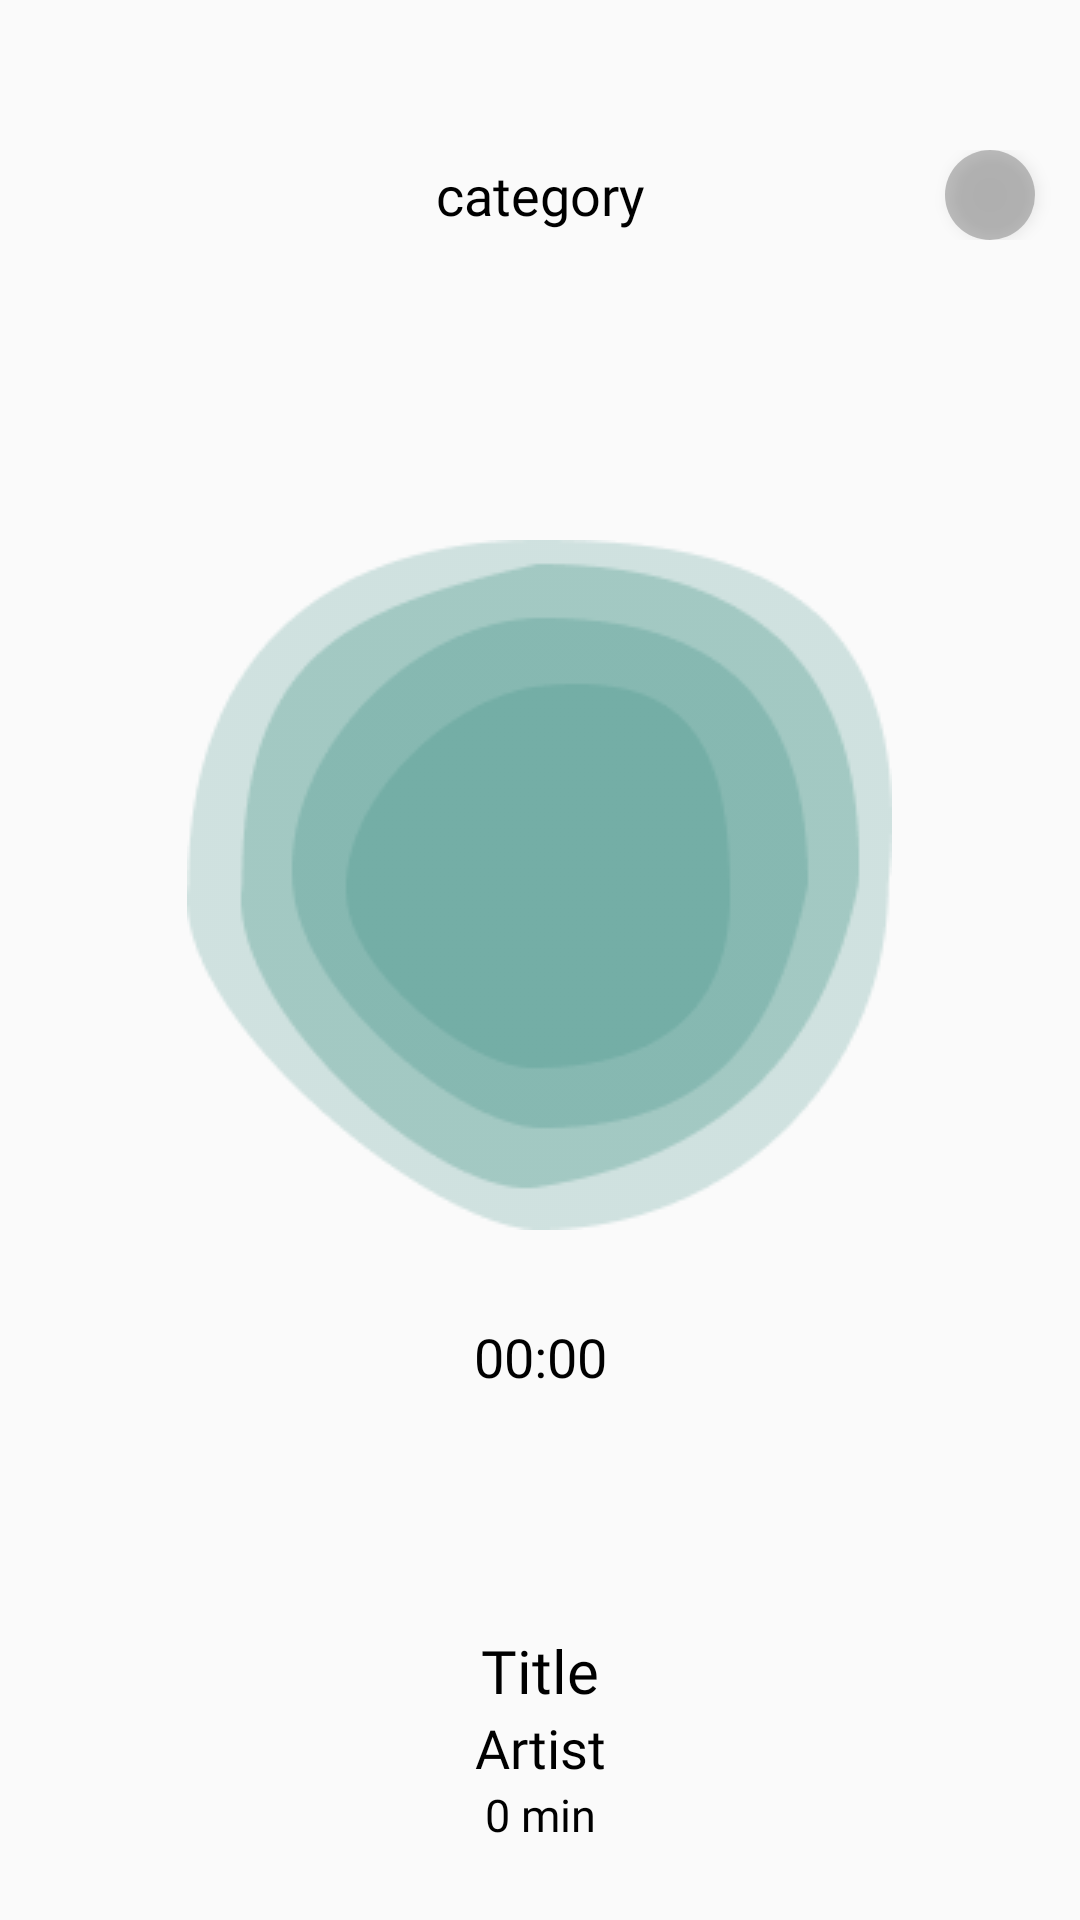

Here is an Android app screen rendered from its layout file. Give the layout XML and the strings, colors and styles it references.
<!-- AndroidManifest.xml: application theme AppTheme -->
<!-- res/layout/activity_meditation.xml -->
<?xml version="1.0" encoding="utf-8"?>
<RelativeLayout xmlns:android="http://schemas.android.com/apk/res/android"
    xmlns:app="http://schemas.android.com/apk/res-auto"
    xmlns:tools="http://schemas.android.com/tools"
    android:layout_width="match_parent"
    android:layout_height="match_parent"
    android:orientation="vertical"
    tools:context=".Meditation.MeditationActivity"
    android:fitsSystemWindows="true"
    >

    <RelativeLayout
        android:id="@+id/headerRL"
        android:layout_width="match_parent"
        android:layout_height="wrap_content"
        android:layout_marginTop="50dp">

        <ImageButton
            android:id="@+id/mBackImg"
            android:layout_width="30dp"
            android:layout_height="30dp"
            android:layout_alignParentRight="true"
            android:layout_marginEnd="15dp"
            android:adjustViewBounds="true"
            android:background="@drawable/meditate_back_btn"
            android:elevation="3dp"
            android:padding="8dp"
            android:scaleType="centerCrop"
            android:layout_centerVertical="true"
            android:src="@drawable/baseline_clear_black_24dp"
            android:tint="@color/colorWhite" />

        <TextView
            android:id="@+id/genreTxt"
            android:layout_width="wrap_content"
            android:layout_height="wrap_content"
            android:layout_centerHorizontal="true"
            android:fontFamily="@font/sourcesanspro_bold"
            android:layout_centerVertical="true"
            android:gravity="center"
            android:text="category"
            android:textColor="#000000"
            android:textSize="18sp" />
    </RelativeLayout>




    <ImageButton
        android:id="@+id/playImageBtn"
        android:layout_width="235dp"
        android:layout_height="230dp"
        android:layout_marginTop="100dp"
        android:layout_below="@id/headerRL"
        android:layout_centerHorizontal="true"
        android:background="@drawable/playbg"
        android:src="@drawable/baseline_play_arrow_black_24dp"
        android:tint="@color/colorWhite" />

    <TextView
        android:id="@+id/timerTxt"
        android:layout_width="match_parent"
        android:layout_height="wrap_content"
        android:layout_below="@id/playImageBtn"
        android:layout_centerHorizontal="true"
        android:layout_marginTop="30dp"
        android:gravity="center"
        android:fontFamily="@font/sourcesanspro_semibold"
        android:text="00:00"
        android:textColor="#000000"
        android:textSize="18sp" />


    <LinearLayout
        android:layout_width="match_parent"
        android:layout_height="wrap_content"
        android:orientation="vertical"
        android:layout_marginBottom="25dp"
        android:layout_alignParentBottom="true"
        android:layout_marginHorizontal="15dp">

        <TextView
            android:id="@+id/meditateTitleTxt"
            android:layout_width="match_parent"
            android:layout_height="wrap_content"
            android:fontFamily="@font/sourcesanspro_semibold"
            android:gravity="center"
            android:text="Title"
            android:textColor="#000000"
            android:textSize="20sp" />

        <TextView
            android:id="@+id/artistTxt"
            android:layout_width="match_parent"
            android:layout_height="wrap_content"
            android:gravity="center"
            android:text="Artist"
            android:fontFamily="@font/sourcesanspro_regular"
            android:textColor="#000000"
            android:textSize="18sp" />


        <TextView
            android:id="@+id/durationTxt"
            android:layout_width="match_parent"
            android:layout_height="wrap_content"
            android:gravity="center"
            android:fontFamily="@font/sourcesanspro_regular"
            android:text="0 min"
            android:textColor="#000000"
            android:textSize="15sp"
            android:textStyle="normal" />



    </LinearLayout>




</RelativeLayout>
<!-- resources referenced by this layout -->
<resources>
  <color name="colorWhite">#FFFFFF</color>
  <!-- drawable meditate_back_btn (drawable) -->
  <?xml version="1.0" encoding="utf-8"?>
  <shape xmlns:android="http://schemas.android.com/apk/res/android">
      <solid android:color="@color/colorGreyTransparent"></solid>
      <size android:width="35dp"></size>
      <size android:height="35dp"></size>
      <corners android:radius="100dp"></corners>
  </shape>
  <!-- drawable playbg: png bitmap (drawable-v24, 10091 bytes) -->
  <style name="AppTheme" parent="Theme.AppCompat.Light.NoActionBar">
          
          <item name="colorPrimary">@color/colorWhite</item>
          <item name="colorPrimaryDark">@color/colorWhite</item>
          <item name="colorAccent">@color/colorTerraCotta</item>
          <item name="android:windowLightStatusBar">true</item>
          <item name="windowActionBar">false</item>
          <item name="windowNoTitle">true</item>
      </style>
  <color name="colorGreyTransparent">#80808080</color>
  <color name="colorTerraCotta">#E76F51</color>
</resources>
